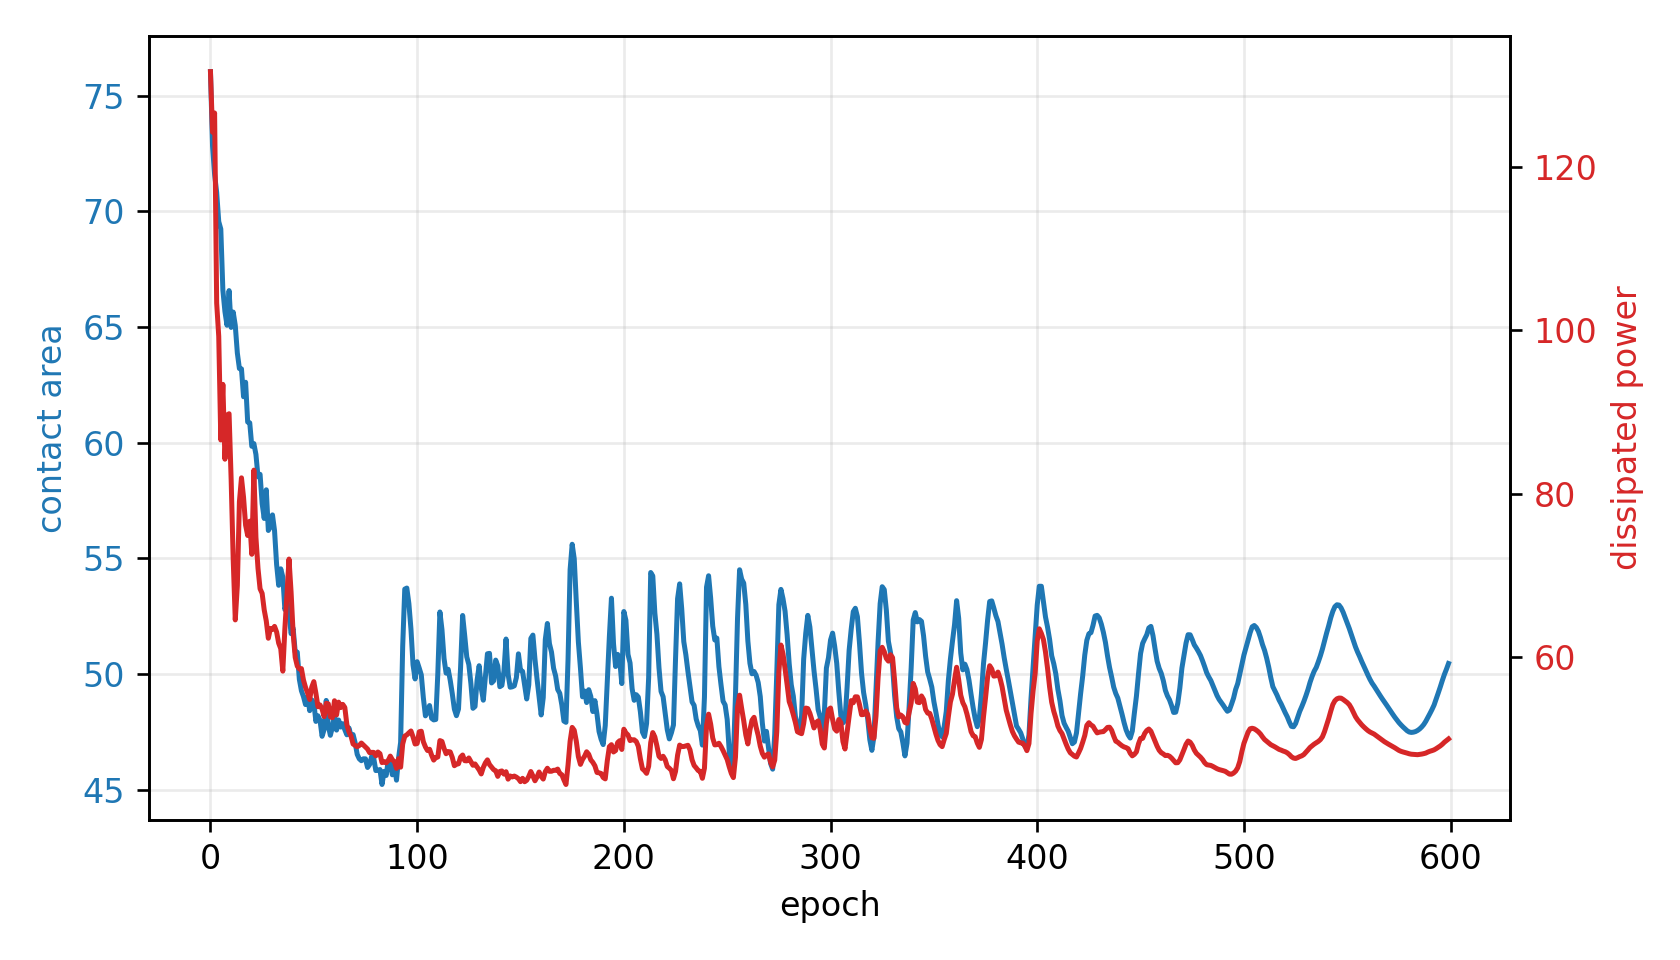

The file beside this chart, header and first rows:
epoch, fluid_loss, contact, constraint, net_loss
0, 131.7, 76.03, -0.5206, 132.4
1, 124.3, 72.82, -0.4565, 2.12
2, 126.6, 71.59, -0.4318, 2.557
3, 103.4, 70.82, -0.4163, 2.801
4, 99.28, 69.55, -0.3911, 3.114
5, 86.6, 69.23, -0.3846, 3.448
6, 93.41, 66.59, -0.3318, 3.526
7, 84.25, 65.66, -0.3133, 3.66
8, 89.65, 65.07, -0.3015, 3.946
9, 89.81, 66.57, -0.3314, 4.685
10, 81.79, 64.98, -0.2996, 4.637
11, 71.96, 65.64, -0.3129, 5.151
12, 64.58, 65.07, -0.3014, 5.349
13, 68.78, 63.88, -0.2775, 5.398
14, 79.03, 63.2, -0.2641, 5.622
15, 81.97, 63.19, -0.2638, 6.009
16, 79.59, 61.99, -0.2397, 5.836
17, 76.17, 62.61, -0.2522, 6.421
18, 74.91, 60.89, -0.2178, 5.934
19, 76.66, 60.86, -0.2172, 6.224
20, 72.61, 59.84, -0.1969, 5.93
21, 82.91, 59.96, -0.1993, 6.355
22, 74.68, 59.49, -0.1898, 6.258
23, 70.88, 58.53, -0.1705, 5.875
24, 68.39, 58.63, -0.1727, 6.129
25, 67.83, 57.36, -0.1473, 5.503
26, 65.81, 56.73, -0.1345, 5.216
27, 64.45, 57.97, -0.1593, 6.22
28, 62.34, 56.21, -0.1242, 5.124
29, 63.54, 56.37, -0.1274, 5.39
30, 63.43, 56.88, -0.1376, 5.924
31, 63.79, 56.2, -0.124, 5.557
32, 63.11, 54.74, -0.09474, 4.508
33, 61.73, 53.84, -0.07677, 3.844
34, 61.06, 54.55, -0.09102, 4.492
35, 58.31, 54.2, -0.08398, 4.245
36, 63.52, 52.79, -0.05578, 3.167
37, 67.64, 53.12, -0.06242, 3.546
38, 72.03, 52.65, -0.05301, 3.23
39, 67.99, 51.75, -0.03501, 2.408
40, 62.93, 51.98, -0.03964, 2.571
41, 59.99, 50.96, -0.01923, 1.634
42, 58.93, 50.95, -0.01899, 1.622
43, 58.59, 49.78, 0.004458, 0.5661
44, 58.62, 49.28, 0.01431, 0.1308
45, 57.22, 49.03, 0.01942, -0.1069
46, 56.32, 48.69, 0.02628, -0.4121
47, 55.64, 49.03, 0.01931, -0.09525
48, 54.84, 48.42, 0.03153, -0.6313
49, 56.36, 48.89, 0.02216, -0.1796
50, 57.03, 48.77, 0.02453, -0.2591
51, 55.62, 47.96, 0.04083, -0.9659
52, 53.96, 48.2, 0.03593, -0.7527
53, 54.18, 48.01, 0.03986, -0.8895
54, 53.67, 47.31, 0.0537, -1.441
55, 52.75, 47.61, 0.04775, -1.167
56, 54.38, 48.87, 0.02267, -0.09608
57, 54.31, 47.78, 0.04439, -0.9491
58, 52.71, 47.36, 0.05284, -1.27
59, 52.61, 47.71, 0.04578, -0.9541
... 540 more rows
